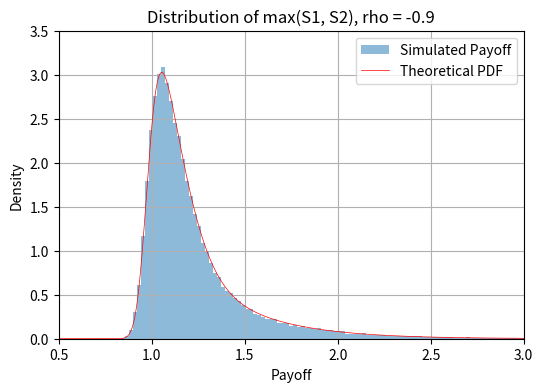
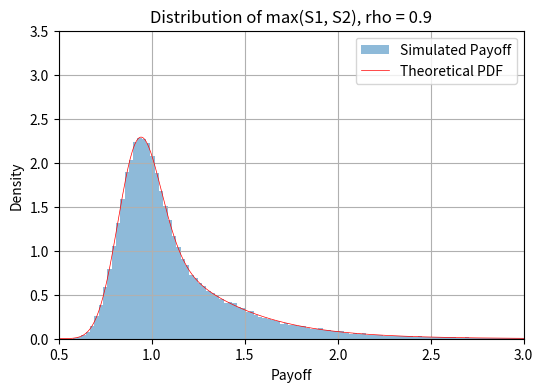

The matplotlib source for these figures, in order:
"""
Python version 3.12.6
Computational Finance - Exercise Set 2
Exercise 4, Monte Carlo Simulation of two correlated assets
author: Francesco Giraudo - VU Amsterdam
"""
import numpy as np
from scipy.stats import norm
import matplotlib.pyplot as plt


def simulate_two_assets(S0_1, S0_2, sigma1, sigma2, r, rho,
                        T=1.0, n_paths=100000, n_steps=1, seed=None):
    dt = T / n_steps
    S1 = np.full((n_paths, n_steps + 1), S0_1)
    S2 = np.full((n_paths, n_steps + 1), S0_2)

    if seed is not None:
        np.random.seed(seed)
    dW1 = np.random.normal(0, 1, (n_paths, n_steps))
    dW2 = np.random.normal(0, 1, (n_paths, n_steps))

    dW1 = (dW1 - np.mean(dW1, axis=0)) / np.std(dW1, axis=0) * np.sqrt(dt)
    dW2 = (dW2 - np.mean(dW2, axis=0)) / np.std(dW2, axis=0) * np.sqrt(dt)

    for step in range(n_steps):
        S1[:, step+1] = S1[:, step] + r * S1[:, step] * dt + \
                        sigma1 * S1[:, step] * dW1[:, step]
        S2[:, step+1] = S2[:, step] + r * S2[:, step] * dt + \
                        rho * sigma2 * S2[:, step] * dW1[:, step] + \
                        np.sqrt(1 - rho**2) * sigma2 * S2[:, step] * dW2[:, step]

    return S1[:, -1], S2[:, -1]

def mean_var_max_x1_x2(mu1, mu2, sigma1, sigma2, rho):
    theta = np.sqrt(sigma1**2 + sigma2**2 - 2 * rho * sigma1 * sigma2)
    delta = (mu1 - mu2) / theta

    Phi_delta = norm.cdf(delta)
    Phi_neg_delta = norm.cdf(-delta)
    phi_delta = norm.pdf(delta)

    # Mean of max(X1, X2)
    mean = (
        mu1 * Phi_delta
        + mu2 * Phi_neg_delta
        + theta * phi_delta
    )

    # Second moment of max(X1, X2)
    E_X2 = (
        (sigma1**2 + mu1**2) * Phi_delta
        + (sigma2**2 + mu2**2) * Phi_neg_delta
        + (mu1 + mu2) * theta * phi_delta
    )

    var = E_X2 - mean**2

    return mean, var

def mean_var_max_lognormal(mu1, mu2, sigma1, sigma2, rho):
    mu_Z, var_Z = mean_var_max_x1_x2(mu1, mu2, sigma1, sigma2, rho)
    
    mean_ln = np.exp(mu_Z + 0.5 * var_Z)
    var_ln = (np.exp(var_Z) - 1) * np.exp(2 * mu_Z + var_Z)

    return mean_ln, var_ln


def pdf_max_normal(x, mu1, mu2, sigma1, sigma2, rho):
    x = np.asarray(x)
    z1 = (-x + mu1) / sigma1
    z2 = (-x + mu2) / sigma2
    arg1 = (rho * (-x + mu1) / sigma1 - (-x + mu2) / sigma2) / np.sqrt(1 - rho**2)
    arg2 = (rho * (-x + mu2) / sigma2 - (-x + mu1) / sigma1) / np.sqrt(1 - rho**2)

    f1 = (1 / sigma1) * norm.pdf(z1) * norm.cdf(arg1)
    f2 = (1 / sigma2) * norm.pdf(z2) * norm.cdf(arg2)
    return f1 + f2


def pdf_max_lognormal(z, mu1, mu2, sigma1, sigma2, rho):
    z = np.asarray(z)
    z[z <= 0] = 1e-12
    x = np.log(z)
    return pdf_max_normal(x, mu1, mu2, sigma1, sigma2, rho) / z

if __name__ == "__main__":
    # Parameters
    S0_1 = 1.0
    S0_2 = 1.0
    T = 1.0
    r = 0.01
    sigma1 = 0.4
    sigma2 = 0.15
    rho_values = [-0.9, 0.9]
    n_steps = 100
    n_paths = int(1e5)
    conf_level = 0.95

    for rho in rho_values:
        # Simulate two correlated assets
        S1_T, S2_T = simulate_two_assets(S0_1, S0_2, sigma1, sigma2, r, rho,
                                        T, n_paths, n_steps, seed=42)
        # Calculate the payoff and confidence interval
        payoff = np.maximum(S1_T, S2_T)
        sim_mean = np.mean(payoff)
        sim_var = np.var(payoff, ddof=1)
        std_error = np.std(payoff, ddof=1) / np.sqrt(n_paths)
        z = norm.ppf(0.5 + conf_level / 2)
        conf_interval = (sim_mean - z * std_error, sim_mean + z * std_error)

        # Theoretical PDF
        mu1 = np.log(S0_1) + (r - 0.5 * sigma1**2) * T
        mu2 = np.log(S0_2) + (r - 0.5 * sigma2**2) * T
        sigma1_T = sigma1 * np.sqrt(T)
        sigma2_T = sigma2 * np.sqrt(T)
        # Theoretical mean and variance
        theoretical_mean, theoretical_var = mean_var_max_lognormal(mu1, mu2, sigma1_T, sigma2_T, rho)


        z_vals = np.linspace(0.1, 3.0, 500)
        pdf_vals = pdf_max_lognormal(z_vals, mu1, mu2, sigma1_T, sigma2_T, rho)

        plt.figure(figsize=(6, 4))
        plt.xlim(0.5, 3)
        plt.ylim(0,3.5)
        plt.hist(payoff, bins=200, density=True, alpha=0.5, label='Simulated Payoff')
        plt.plot(z_vals, pdf_vals, label='Theoretical PDF', linewidth=0.5, color='red')
        plt.title(f'Distribution of max(S1, S2), rho = {rho}')
        plt.xlabel('Payoff')
        plt.ylabel('Density')
        plt.legend()
        plt.grid(True)
        plt.show()

        # Print results
        print(f"\nCorrelation: rho = {rho}")
        print(f"Sample Mean: {sim_mean:.4f}")
        print(f"Sample Variance: {sim_var:.4f}")
        print(f"{conf_level * 100:.1f}% Confidence Interval for Mean: ({conf_interval[0]:.4f}, {conf_interval[1]:.4f})")
        print(f"Sample Std. Error: {std_error:.4f}")
        # Print the theoretical mean and variance
        print(f"Theoretical Mean: {theoretical_mean:.4f}")
        print(f"Theoretical Variance: {theoretical_var:.4f}")
